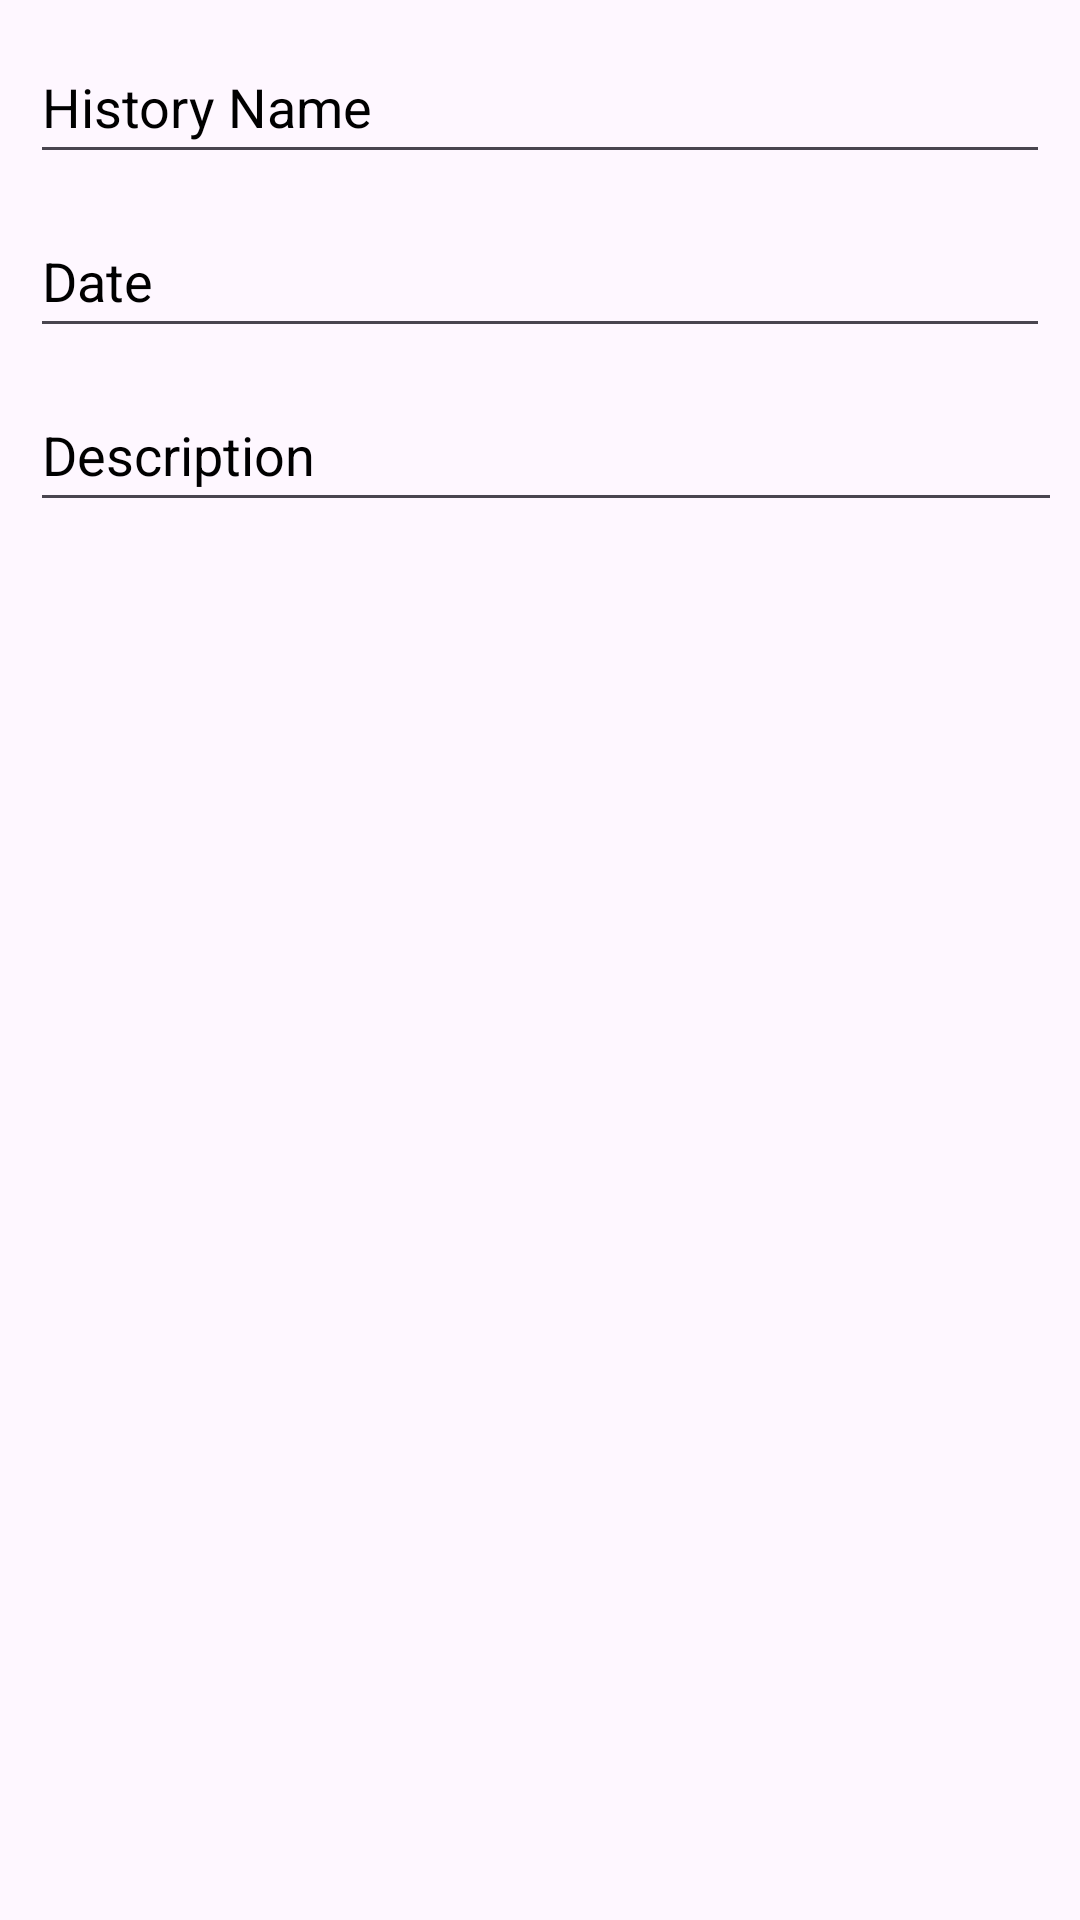

Layout XML and referenced resources for this Android screen:
<!-- AndroidManifest.xml: application theme Theme.SportsNewsAndInformationApp -->
<!-- res/layout/add_new_archive.xml -->
<?xml version="1.0" encoding="utf-8"?>
<LinearLayout xmlns:android="http://schemas.android.com/apk/res/android"
    android:layout_width="match_parent"
    android:layout_height="match_parent"
    android:padding="10dp"
    android:orientation="vertical">

    <EditText
        android:id="@+id/archiveNewName"
        android:layout_width="match_parent"
        android:layout_height="48dp"
        android:ems="10"
        android:inputType="text"
        android:hint="@string/archiveName"
        android:textColorHint="@color/black"
        android:layout_marginBottom="10dp"
        android:textColor="@color/black"
        android:autofillHints="name"/>

    <EditText
        android:id="@+id/archiveNewDate"
        android:layout_width="match_parent"
        android:layout_height="48dp"
        android:ems="10"
        android:inputType="date"
        android:hint="@string/date"
        android:textColorHint="@color/black"
        android:layout_marginBottom="10dp"
        android:textColor="@color/black"
        android:autofillHints="name"/>

    <EditText
        android:id="@+id/archiveNewDescription"
        android:layout_width="390dp"
        android:layout_height="48dp"
        android:layout_marginBottom="10dp"
        android:autofillHints="name"
        android:ems="10"
        android:hint="@string/description"
        android:inputType="textMultiLine"
        android:lines="5"
        android:maxLines="8"
        android:textColor="@color/black"
        android:textColorHint="@color/black" />

</LinearLayout>
<!-- resources referenced by this layout -->
<resources>
  <string name="archiveName">History Name</string>
  <string name="date">Date</string>
  <string name="description">Description</string>
  <style name="Theme.SportsNewsAndInformationApp" parent="Base.Theme.SportsNewsAndInformationApp" />
  <style name="Base.Theme.SportsNewsAndInformationApp" parent="Theme.Material3.DayNight.NoActionBar">
          
          
      </style>
  <!-- not gathered from this repository: default colours our renderer supplied (Android Studio template values) -->
  <color name="black">#FF000000</color>
</resources>
